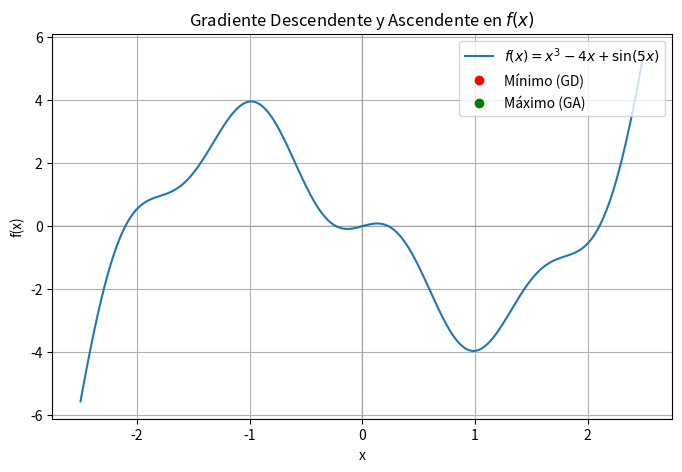

This chart was generated by the following Python code:
import numpy as np
import matplotlib.pyplot as plt
import matplotlib.animation as animation


# Definir la función f(x) = x^3 - 4x + sin(5x)
def f(x):
    return x ** 3 - 4 * x + np.sin(5 * x)


# Definir la derivada f'(x)
def df(x):
    return 3 * x ** 2 - 4 + 5 * np.cos(5 * x)


# Crear valores de x en un rango adecuado
x = np.linspace(-2.5, 2.5, 400)
y = f(x)

# Parámetros del algoritmo de gradiente
learning_rate = 0.01  # Tasa de aprendizaje (alpha)
tol = 1e-6
max_iter = 50

# Inicializar listas para almacenar el recorrido de los puntos
x_vals_min, y_vals_min = [], []
x_vals_max, y_vals_max = [], []

# Gradiente Descendente (mínimos)
x_min = -.7  # Punto inicial más adecuado para encontrar mínimo
for _ in range(max_iter):
    grad = df(x_min)
    if abs(grad) < tol:
        break
    x_min -= learning_rate * grad
    x_vals_min.append(float(x_min))
    y_vals_min.append(float(f(x_min)))

# Gradiente Ascendente (máximos)
x_max = 0.8 # Punto inicial más adecuado para encontrar máximo
for _ in range(max_iter):
    grad = df(x_max)
    if abs(grad) < tol:
        break
    x_max += learning_rate * grad
    x_vals_max.append(float(x_max))
    y_vals_max.append(float(f(x_max)))

# Crear figura para la animación
fig, ax = plt.subplots(figsize=(8, 5))
ax.plot(x, y, label=r"$f(x) = x^3 - 4x + \sin(5x)$")
ax.axhline(0, color="black", linewidth=0.15, linestyle="--")
ax.axvline(0, color="black", linewidth=0.15, linestyle="--")

# Marcar los puntos críticos en la animación
point_min, = ax.plot([], [], 'ro', markersize=6, label="Mínimo (GD)")
point_max, = ax.plot([], [], 'go', markersize=6, label="Máximo (GA)")

# Línea de trayectoria
path_min, = ax.plot([], [], 'r-', alpha=0.5)
path_max, = ax.plot([], [], 'g-', alpha=0.5)

# Configuración de ejes
ax.set_xlabel("x")
ax.set_ylabel("f(x)")
ax.set_title("Gradiente Descendente y Ascendente en $f(x)$")
ax.legend()
ax.grid(True)


# Función de actualización para la animación
def update(frame):
    if frame < len(x_vals_min):
        point_min.set_data([x_vals_min[frame]], [y_vals_min[frame]])
        path_min.set_data(x_vals_min[:frame + 1], y_vals_min[:frame + 1])  # Dibujar la trayectoria

    if frame < len(x_vals_max):
        point_max.set_data([x_vals_max[frame]], [y_vals_max[frame]])
        path_max.set_data(x_vals_max[:frame + 1], y_vals_max[:frame + 1])  # Dibujar la trayectoria

    return point_min, point_max, path_min, path_max


# Crear la animación (blit=False para PyCharm)
ani = animation.FuncAnimation(fig, update, frames=max(len(x_vals_min), len(x_vals_max)), interval=200, blit=False)

# Mostrar la animación
plt.show()


